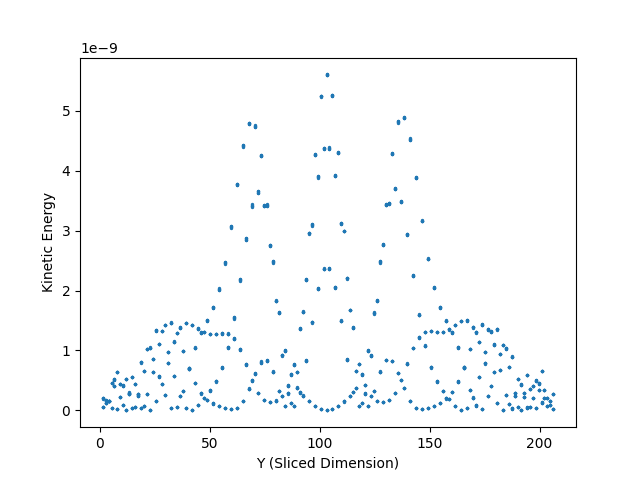

Values plotted in this chart, from the file beside it:
1.334448, 5.244621e-11
2.692, 1.250353e-10
4.05, 1.63642e-10
5.407, 4.592926e-10
6.765, 5.181065e-10
9.48, 2.304594e-10
8.122, 2.333133e-11
10.84, 4.159238e-10
13.55, 2.991e-10
12.2, 5.241159e-10
14.91, 3.475533e-11
16.27, 6.110098e-11
17.63, 2.690603e-10
20.34, 6.549811e-10
18.98, 8.065667e-10
21.7, 2.78139e-10
24.41, 8.602014e-10
23.06, 1.479526e-11
25.77, 1.335352e-09
27.13, 1.112646e-09
28.49, 4.406959e-10
29.84, 2.58758e-10
31.2, 9.812845e-10
32.56, 1.465468e-09
33.92, 1.146856e-09
36.63, 2.338425e-10
35.27, 6.304093e-11
37.99, 9.945134e-10
40.71, 7.001976e-10
39.35, 1.452153e-09
42.06, 1.245525e-11
43.42, 4.534341e-10
44.78, 1.36425e-09
46.14, 1.293129e-09
47.49, 2.069006e-10
48.85, 1.796185e-10
50.21, 1.273598e-09
52.92, 4.81527e-10
51.57, 1.711534e-09
54.28, 7.366835e-11
57, 2.44777e-09
55.64, 1.288796e-09
58.35, 1.042421e-09
59.71, 1.717504e-11
61.07, 1.202235e-09
62.43, 3.754422e-09
63.79, 2.162028e-09
65.14, 1.50762e-10
66.5, 7.757985e-10
69.22, 3.402043e-09
67.86, 4.781624e-09
70.57, 5.995514e-10
73.29, 4.253817e-09
71.93, 2.984407e-10
74.65, 3.404263e-09
76, 8.186184e-10
77.36, 1.416875e-10
78.72, 2.490963e-09
80.08, 1.821824e-09
81.44, 3.161219e-10
82.79, 2.426509e-10
... 1,459 more rows
